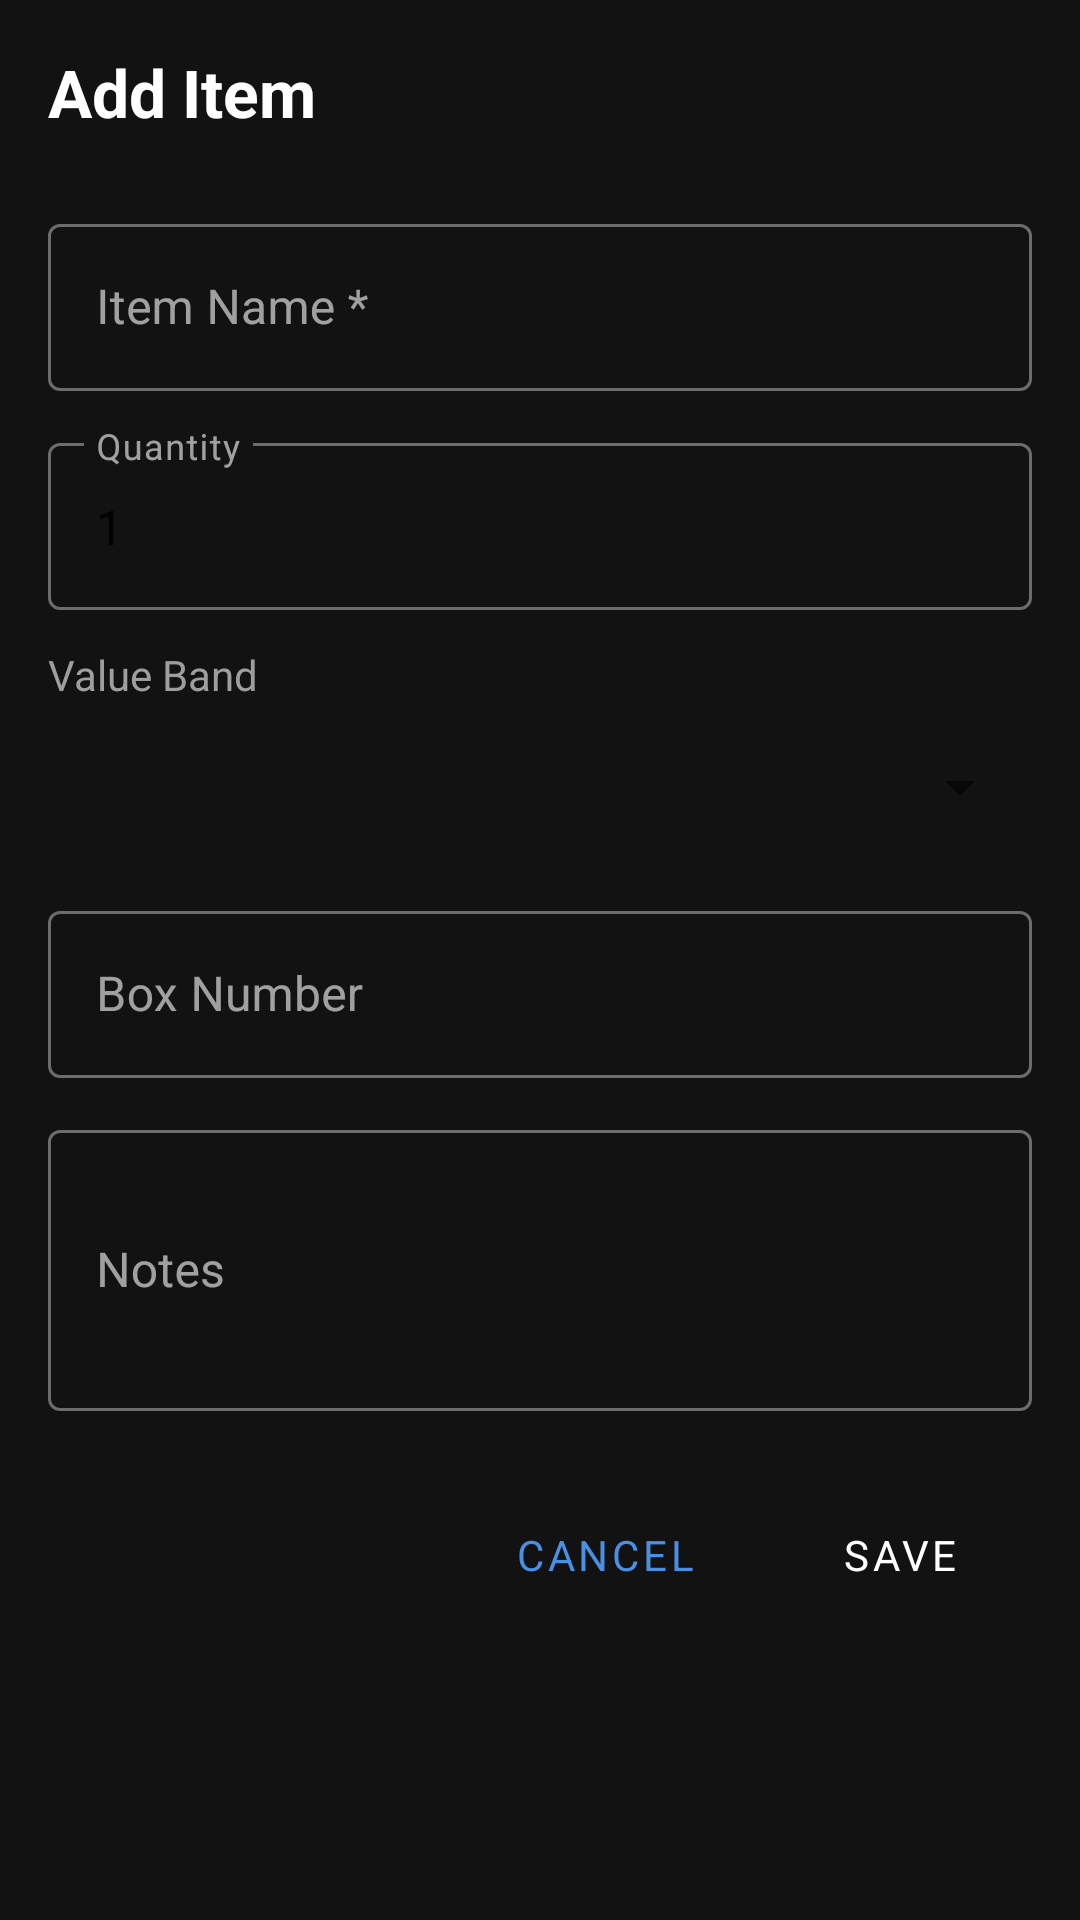

Reconstruct the res/layout file that produces this screen, plus the resources it refers to.
<!-- AndroidManifest.xml: application theme Theme.MoveMate -->
<!-- res/layout/fragment_add_item.xml -->
<?xml version="1.0" encoding="utf-8"?>
<ScrollView
    xmlns:android="http://schemas.android.com/apk/res/android"
    android:layout_width="match_parent"
    android:layout_height="match_parent"
    android:background="@color/background">

    <LinearLayout
        android:layout_width="match_parent"
        android:layout_height="wrap_content"
        android:orientation="vertical"
        android:padding="16dp">

        <TextView
            android:id="@+id/tvTitle"
            android:layout_width="match_parent"
            android:layout_height="wrap_content"
            android:textSize="22sp"
            android:textStyle="bold"
            android:textColor="@color/white"
            android:layout_marginBottom="24dp"
            android:text="Add Item" />

        <com.google.android.material.textfield.TextInputLayout
            android:layout_width="match_parent"
            android:layout_height="wrap_content"
            android:hint="Item Name *"
            android:layout_marginBottom="12dp"
            style="@style/Widget.MaterialComponents.TextInputLayout.OutlinedBox">

            <com.google.android.material.textfield.TextInputEditText
                android:id="@+id/etItemName"
                android:layout_width="match_parent"
                android:layout_height="wrap_content"
                android:inputType="text" />
        </com.google.android.material.textfield.TextInputLayout>

        <com.google.android.material.textfield.TextInputLayout
            android:layout_width="match_parent"
            android:layout_height="wrap_content"
            android:hint="Quantity"
            android:layout_marginBottom="12dp"
            style="@style/Widget.MaterialComponents.TextInputLayout.OutlinedBox">

            <com.google.android.material.textfield.TextInputEditText
                android:id="@+id/etQuantity"
                android:layout_width="match_parent"
                android:layout_height="wrap_content"
                android:inputType="number"
                android:text="1" />
        </com.google.android.material.textfield.TextInputLayout>

        <TextView
            android:layout_width="match_parent"
            android:layout_height="wrap_content"
            android:text="Value Band"
            android:textColor="@color/text_secondary"
            android:layout_marginBottom="4dp" />

        <Spinner
            android:id="@+id/spinnerValueBand"
            android:layout_width="match_parent"
            android:layout_height="48dp"
            android:layout_marginBottom="12dp" />

        <com.google.android.material.textfield.TextInputLayout
            android:layout_width="match_parent"
            android:layout_height="wrap_content"
            android:hint="Box Number"
            android:layout_marginBottom="12dp"
            style="@style/Widget.MaterialComponents.TextInputLayout.OutlinedBox">

            <com.google.android.material.textfield.TextInputEditText
                android:id="@+id/etBoxNumber"
                android:layout_width="match_parent"
                android:layout_height="wrap_content"
                android:inputType="text" />
        </com.google.android.material.textfield.TextInputLayout>

        <com.google.android.material.textfield.TextInputLayout
            android:layout_width="match_parent"
            android:layout_height="wrap_content"
            android:hint="Notes"
            android:layout_marginBottom="24dp"
            style="@style/Widget.MaterialComponents.TextInputLayout.OutlinedBox">

            <com.google.android.material.textfield.TextInputEditText
                android:id="@+id/etNotes"
                android:layout_width="match_parent"
                android:layout_height="wrap_content"
                android:inputType="textMultiLine"
                android:minLines="3" />
        </com.google.android.material.textfield.TextInputLayout>

        <LinearLayout
            android:layout_width="match_parent"
            android:layout_height="wrap_content"
            android:orientation="horizontal"
            android:gravity="end">

            <Button
                android:id="@+id/btnCancel"
                android:layout_width="wrap_content"
                android:layout_height="wrap_content"
                android:text="Cancel"
                android:layout_marginEnd="8dp"
                style="@style/Widget.MaterialComponents.Button.OutlinedButton" />

            <Button
                android:id="@+id/btnSave"
                android:layout_width="wrap_content"
                android:layout_height="wrap_content"
                android:text="Save"
                style="@style/Widget.MaterialComponents.Button" />

        </LinearLayout>

    </LinearLayout>

</ScrollView>
<!-- resources referenced by this layout -->
<resources>
  <color name="background">#121212</color>
  <color name="text_secondary">#9E9E9E</color>
  <color name="white">#FFFFFF</color>
  <style name="Theme.MoveMate" parent="Theme.MaterialComponents.DayNight.NoActionBar">
          <item name="colorPrimary">@color/primary</item>
          <item name="colorPrimaryVariant">@color/primary</item>
          <item name="colorOnPrimary">@color/white</item>
          <item name="colorSecondary">@color/accent</item>
          <item name="colorOnSecondary">@color/white</item>
          <item name="android:statusBarColor">@color/background</item>
          <item name="android:windowBackground">@color/background</item>
          <item name="colorSurface">@color/surface</item>
          <item name="colorOnSurface">@color/white</item>
          <item name="colorError">@color/error</item>
          <item name="android:fontFamily">sans-serif</item>
      </style>
  <color name="primary">#4A90E2</color>
  <color name="accent">#F5A623</color>
  <color name="surface">#1E1E1E</color>
  <color name="error">#CF6679</color>
</resources>
